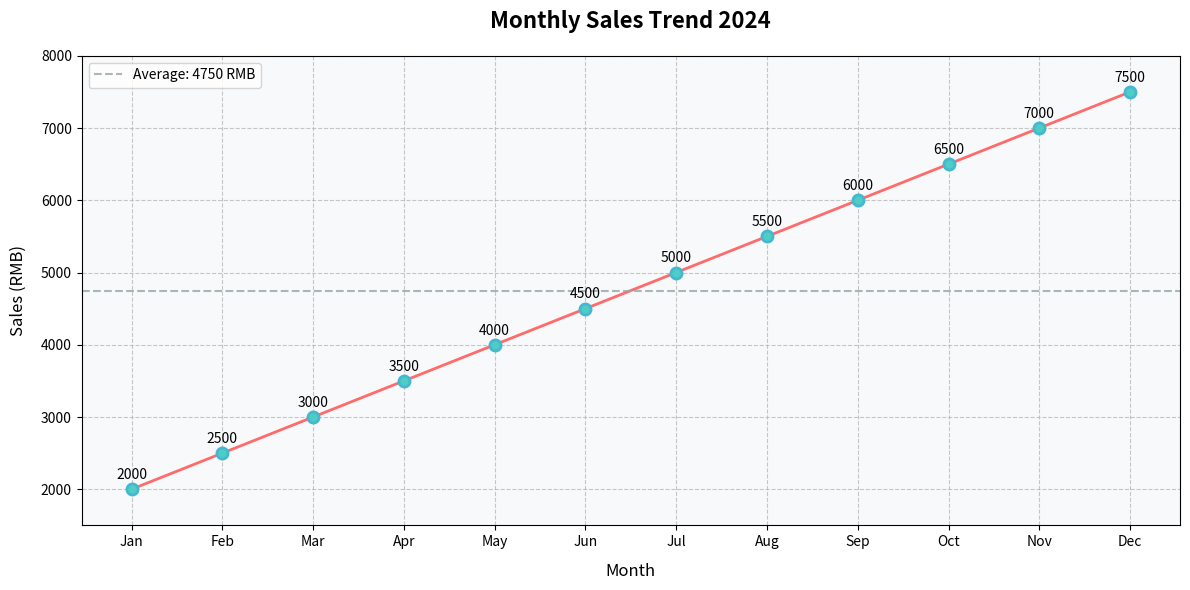

Python code for this plot:
import matplotlib.pyplot as plt
import numpy as np


# 方案A：使用英文标签（推荐，最简单）
def create_sales_chart_english():
    """使用英文标签创建销售趋势图"""
    months = ['Jan', 'Feb', 'Mar', 'Apr', 'May', 'Jun',
              'Jul', 'Aug', 'Sep', 'Oct', 'Nov', 'Dec']
    sales = [2000, 2500, 3000, 3500, 4000, 4500,
             5000, 5500, 6000, 6500, 7000, 7500]

    plt.figure(figsize=(12, 6))

    # 绘制折线图
    plt.plot(months, sales, marker='o', linewidth=2, markersize=8,
             color='#FF6B6B', markerfacecolor='#4ECDC4',
             markeredgecolor='#45B7D1', markeredgewidth=2)

    # 添加数据标签
    for i, (month, sale) in enumerate(zip(months, sales)):
        plt.text(i, sale + 100, f'{sale}', ha='center', va='bottom', fontsize=10)

    # 标题和标签（使用英文）
    plt.title('Monthly Sales Trend 2024', fontsize=16, fontweight='bold', pad=20)
    plt.xlabel('Month', fontsize=12, labelpad=10)
    plt.ylabel('Sales (RMB)', fontsize=12, labelpad=10)

    # 网格和背景
    plt.ylim(1500, 8000)
    plt.grid(True, linestyle='--', alpha=0.7)
    plt.gca().set_facecolor('#F8F9FA')

    # 平均线
    avg_sales = np.mean(sales)
    plt.axhline(y=avg_sales, color='#95A5A6', linestyle='--', alpha=0.8,
                label=f'Average: {avg_sales:.0f} RMB')

    plt.legend()
    plt.tight_layout()
    plt.show()

    # 保存
    plt.savefig('sales_trend.png', dpi=300, bbox_inches='tight')
    print("图表已保存为 'sales_trend.png'")


# 运行
create_sales_chart_english()
